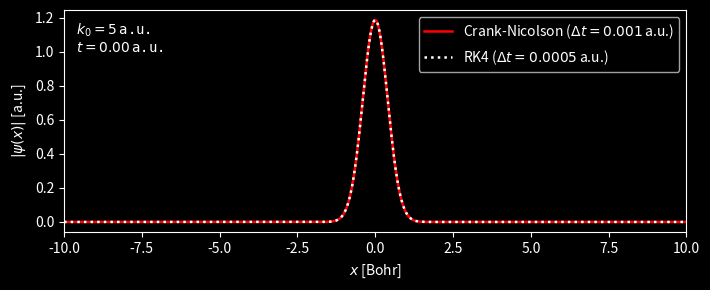

The script that saved this image:
#!/usr/bin/env python

import numpy as np
import scipy.sparse as spa
from scipy.sparse.linalg import splu
################################################################################

def gaussian_wavepacket(x, x0, k, sigma=0.1):
    '''
    One dimensional Gaussian wavepacket
    '''

    x = np.asarray(x)
    g = np.sqrt(1 / np.sqrt(np.pi) / sigma) * np.exp(-(x - x0)**2 / 2 / sigma**2)

    return np.exp(1j * k*(x-x0)) * g


def CrankNicolson(psi0, V, x, dt, N=100, print_norm=False):
    '''
    Crank-Nicolson method for the 1D Schrodinger equation.
    '''
    # No. of spatial grid points
    J  = x.size - 1
    dx = x[1] - x[0]

    # the external potential
    V = spa.diags(V)
    # the kinetic operator
    O = np.ones(J+1)
    T = (-1 / 2 / dx**2) * spa.spdiags([O, -2*O, O], [-1, 0, 1], J+1, J+1)

    # the two unitary matrices
    U2 = spa.eye(J+1) + (1j * 0.5 * dt) * (T + V)
    U1 = spa.eye(J+1) - (1j * 0.5 * dt) * (T + V)
    # splu requires CSC matrix format for efficient decomposition
    U2 = U2.tocsc()
    LU = splu(U2)

    # Store all the wavefunctions
    PSI_t = np.zeros((J+1, N), dtype=complex)
    # the initial wavefunction
    PSI_t[:, 0] = psi0

    for n in range(N-1):
        b            = U1.dot(PSI_t[:,n])
        PSI_t[:,n+1] = LU.solve(b)
        if print_norm:
            print(n, np.trapz(np.abs(PSI_t[:,n+1])**2, x))

    return PSI_t


def SplitOperatorKin(psi0, V, L, dt, N=100):
    '''
    Splitting technique for evolving the time-dependent Schrodinger equation.

    Kinetic referenced second-order Suzuki-Trotter expansion is used.
    '''

    from scipy.fft import fft, ifft, fftfreq

    psi0  = np.asarray(psi0)
    V     = np.asarray(V)
    ngrid = V.shape
    assert V.ndim == len(L)
    assert V.shape == psi0.shape

    # the kinetic operator
    ff = [fftfreq(n, 1/n) for n in V.shape]

    if V.ndim == 1:
        k2 = (2 * np.pi / L[0])**2 * ff[0]**2
    elif V.ndim == 2:
        kx, ky = np.meshgrid(ff[0], ff[1])
        k2 = (np.pi * 2 / L[0])**2 * kx**2 + \
             (np.pi * 2 / L[1])**2 * ky**2
    else:
        raise(NotImplementedError)

    # the kinetic operator by one time step
    Ut_full = np.exp(-1j * dt * k2 / 2.)

    # the potential operator by half time step
    Uv_half = np.exp(-1j * dt * V / 2.)

    # Store all the wavefunctions
    PSI_t = np.zeros(psi0.shape + (N,), dtype=complex)
    # the initial wavefunction
    PSI_t[..., 0] = psi0

    for n in range(N-1):
        PSI_t[:,n+1] = Uv_half *\
            ifft(
                Ut_full * fft(
                    Uv_half * PSI_t[..., n]
                )
            )

    return PSI_t


def RungeKutta(psi0, V, x, dt, N=100, print_norm=False):
    '''
    4th-order Runge-Kutta method for the 1D Schrodinger equation.
    '''
    # No. of spatial grid points
    J  = x.size - 1
    dx = x[1] - x[0]

    # the external potential
    V = spa.diags(V)
    # the kinetic operator
    O = np.ones(J+1)
    T = (-1 / 2 / dx**2) * spa.spdiags([O, -2*O, O], [-1, 0, 1], J+1, J+1)
    U = -1j*(T + V)

    # Store all the wavefunctions
    PSI_t = np.zeros((J+1, N), dtype=complex)
    # the initial wavefunction
    PSI_t[:, 0] = psi0

    for n in range(N-1):
        k1 = dt * U.dot(PSI_t[:,n])
        k2 = dt * U.dot(PSI_t[:,n] + 0.5*k1)
        k3 = dt * U.dot(PSI_t[:,n] + 0.5*k2)
        k4 = dt * U.dot(PSI_t[:,n] + 1.0*k3)

        PSI_t[:,n+1] = PSI_t[:,n] + (k1 + 2*k2 + 2*k3 + k4) / 6.
        if print_norm:
            print(n, np.trapz(np.abs(PSI_t[:,n+1])**2, x))

    return PSI_t


################################################################################
if __name__ == "__main__":
    # length in Bohr
    L = 20
    # left boundary
    xmin = -L / 2.
    # No. of spatial grid points
    J = 999
    x = np.linspace(xmin, xmin+L, J+1, endpoint=True)
    dx = x[1] - x[0]

    # the gaussian wavepacket as initial wavefunction
    x0     = 0          # the center of the wavepacket
    k0     = 5         # the momentum of the wavepacket
    sigmax = 0.4        # the width of the wavepacket
    psi0   = gaussian_wavepacket(x, x0=x0, k=k0, sigma=sigmax)

    # time step in atomic units, 1 a.u. = 24.188 as
    dt         = 2 / (2 * np.pi / sigmax + k0)**2
    dt0        = 0.001
    dt1        = 0.0005
    total_time = 2.0
    print("Reasonable time step: {:.2E} a.u.".format(dt))
    # No. of temporal grid points
    N0 = int(total_time / dt0) + 1
    N1 = int(total_time / dt1) + 1

    # the externial potentials
    V = np.zeros_like(x)

    # The time evolution of Schrodinger equation
    PSI0 = CrankNicolson(psi0, V, x, dt0, N0)
    PSI1 = RungeKutta(psi0, V, x, dt1, N1)
    PSIs = [PSI0, PSI1]

    ############################################################
    import matplotlib as mpl
    import matplotlib.pyplot as plt
    import matplotlib.animation as animation

    mpl.rcParams['axes.unicode_minus'] = False
    plt.style.use('dark_background')
    ############################################################

    fig = plt.figure(
        figsize=(7.2, 3.0),
        dpi=100,
        # constrained_layout=True,
    )
    ax = plt.subplot()

    l0, = ax.plot(x, np.abs(PSI0[:,0]), lw=1.8,
            label=r'Crank-Nicolson ($\Delta t= {}\,$a.u.)'.format(dt0), color='red')
    l1, = ax.plot(x, np.abs(PSI1[:,0]), lw=1.8, ls=':',
            label=r'RK4 ($\Delta t= {}\,$a.u.)'.format(dt1), color='white')

    ax.legend(loc='upper right')
    
    time_stamp = ax.text(
        0.02, 0.95,
        r"$k_0={}\,$a.u.".format(k0) + "\n" + r'$t={:6.2f}\,$a.u.'.format(0),
        ha='left', va='top',
        family='monospace',
        transform=ax.transAxes,
    )

    ax.set_xlim(xmin, xmin+L)
    ax.set_xlabel(r'$x$ [Bohr]', labelpad=5)
    ax.set_ylabel(r'$|\psi(x)|$ [a.u.]', labelpad=5)

    plt.tight_layout()
    ############################################################
    # time step in animations
    dt_a = 0.01
    DTs  = [dt0, dt1]

    def wfc_propagation(iframe):
        lines = [l0, l1]
        for jj in range(2):
            l = lines[jj]
            kk = int(dt_a * iframe / DTs[jj])
            l.set_ydata(np.abs(PSIs[jj][:,kk]))
            # l.set_color(mpl.cm.bwr(iframe * dt_a / total_time))

        time_stamp.set_text(
            r"$k_0={}\,$a.u.".format(k0) + "\n" + r'$t={:6.2f}\,$a.u.'.format(dt_a * iframe),
        )

        return l0, l1, time_stamp,

    ani = animation.FuncAnimation(
        fig,
        wfc_propagation,
        interval=10,
        blit=True,
        repeat=True,
        frames=int(total_time / dt_a),
    )
    ############################################################
    # with open("wfc_ani.html", 'w') as w:
    #     print(ani.to_jshtml(), file=w)

    # use "imagemagick" writer to make loop gif
    # ani.save('gaus_wfc_k{}.gif'.format(k0), writer='imagemagick')

    # ani.save('comp_cn-rk4.gif'.format(k0))

    plt.show()
